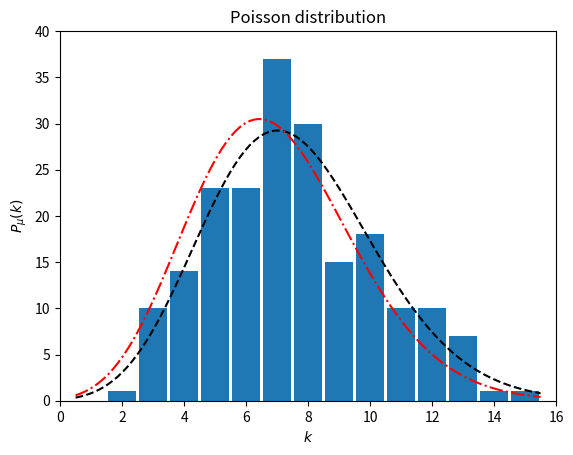
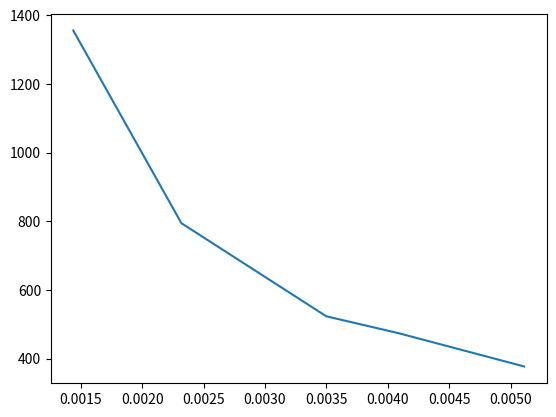

Recreate these plots in Python, in order.


import math
import numpy as np
import matplotlib.pyplot as plt
from scipy.optimize import curve_fit
from scipy.special import gamma


def func(x,a):
    return (a**x)*np.exp(-a)/gamma(x+1)
    
def func_rc0(x,a0,a1,a2):
    return a0 + a1*x + a2*x*x
    

N = [6,5,8,7,6,5,7,10,11,10,9,8,4,12,10,6,7,7,4,4,5,13,5,13,8,10,13,8,8,9,6,7,7,12,7,5,5,13,8,9,8,6,3,8,8,\
10,11,7,5,6,8,10,15,5,3,9,12,7,12,10,8,6,6,11,13,5,6,4,6,3,6,7,10,9,3,10,9,7,4,4,7,4,9,5,10,5,7,9,7,13,8,6,\
7,7,11,7,5,6,7,5,3,8,9,12,4,9,4,8,8,12,5,11,3,9,3,8,11,3,3,10,7,5,10,8,7,8,8,6,8,7,10,9,8,6,7,8,2,6,5,13,\
10,5,8,8,10,7,11,12,8,5,7,5,8,10,7,7,11,7,5,10,12,7,4,8,6,5,8,4,6,5,7,6,7,10,7,5,7,11,9,4,4,6,7,6,7,12,12,7,\
7,8,14,6,3,6,7,9,9,8,11,4]

print (len(N),min(N),max(N), sum(N))


mu = float(sum(N))/float(len(N))
sd = np.sqrt(mu)

n =plt.hist(N, bins=15, range = [0.5,15.5], rwidth=0.9)
un = np.ones(15)*sd

kf = np.linspace(0.5,15.5,100)
Pois = len(N)*(mu**kf)*np.exp(-mu)/gamma(kf+1)
plt.plot(kf,Pois,color= 'k', linestyle = 'dashed')


x1 = np.linspace(1,15,15)
popt,pcov = curve_fit(func,x1,n[0][:])
Pois1 = len(N)*(popt**kf)*np.exp(-popt)/gamma(kf+1)

plt.plot(kf,Pois1,color = 'r',linestyle ='-.')
plt.axis([0,16,0,40])   #plt.axis([xmin,xmax,ymin,ymax])
plt.xlabel('$k$')
plt.ylabel('$P_{\mu}(k)$')
plt.title('Poisson distribution')

m_e = np.array([11.2,17.2,22.6,25.3,29.1])
m_f = np.array([12.0,19.1,25.5,28.5,33.0])
m_tot = (m_f - m_e)*0.001

tk = np.array([1.44,2.32,3.50,4.09,5.11])*0.001
utk = 0.0001*np.array(np.ones(5))

N_20 = np.array([1505.,2015.,2024.,2023.,1968.])
N_b = np.array([203.,203.,203.,203.,203.])
Dt = 20.*60.


r_c = (N_20 - N_b)/(Dt*m_tot)


popt_rc,pcov_rc = curve_fit(func_rc0,tk,r_c)
perr_rc = np.sqrt(np.diag(pcov_rc))


plt.figure(2)
plt.plot(tk,r_c)

#
#
#mu_c = popt*rc0/(eph*G*f*rc)


